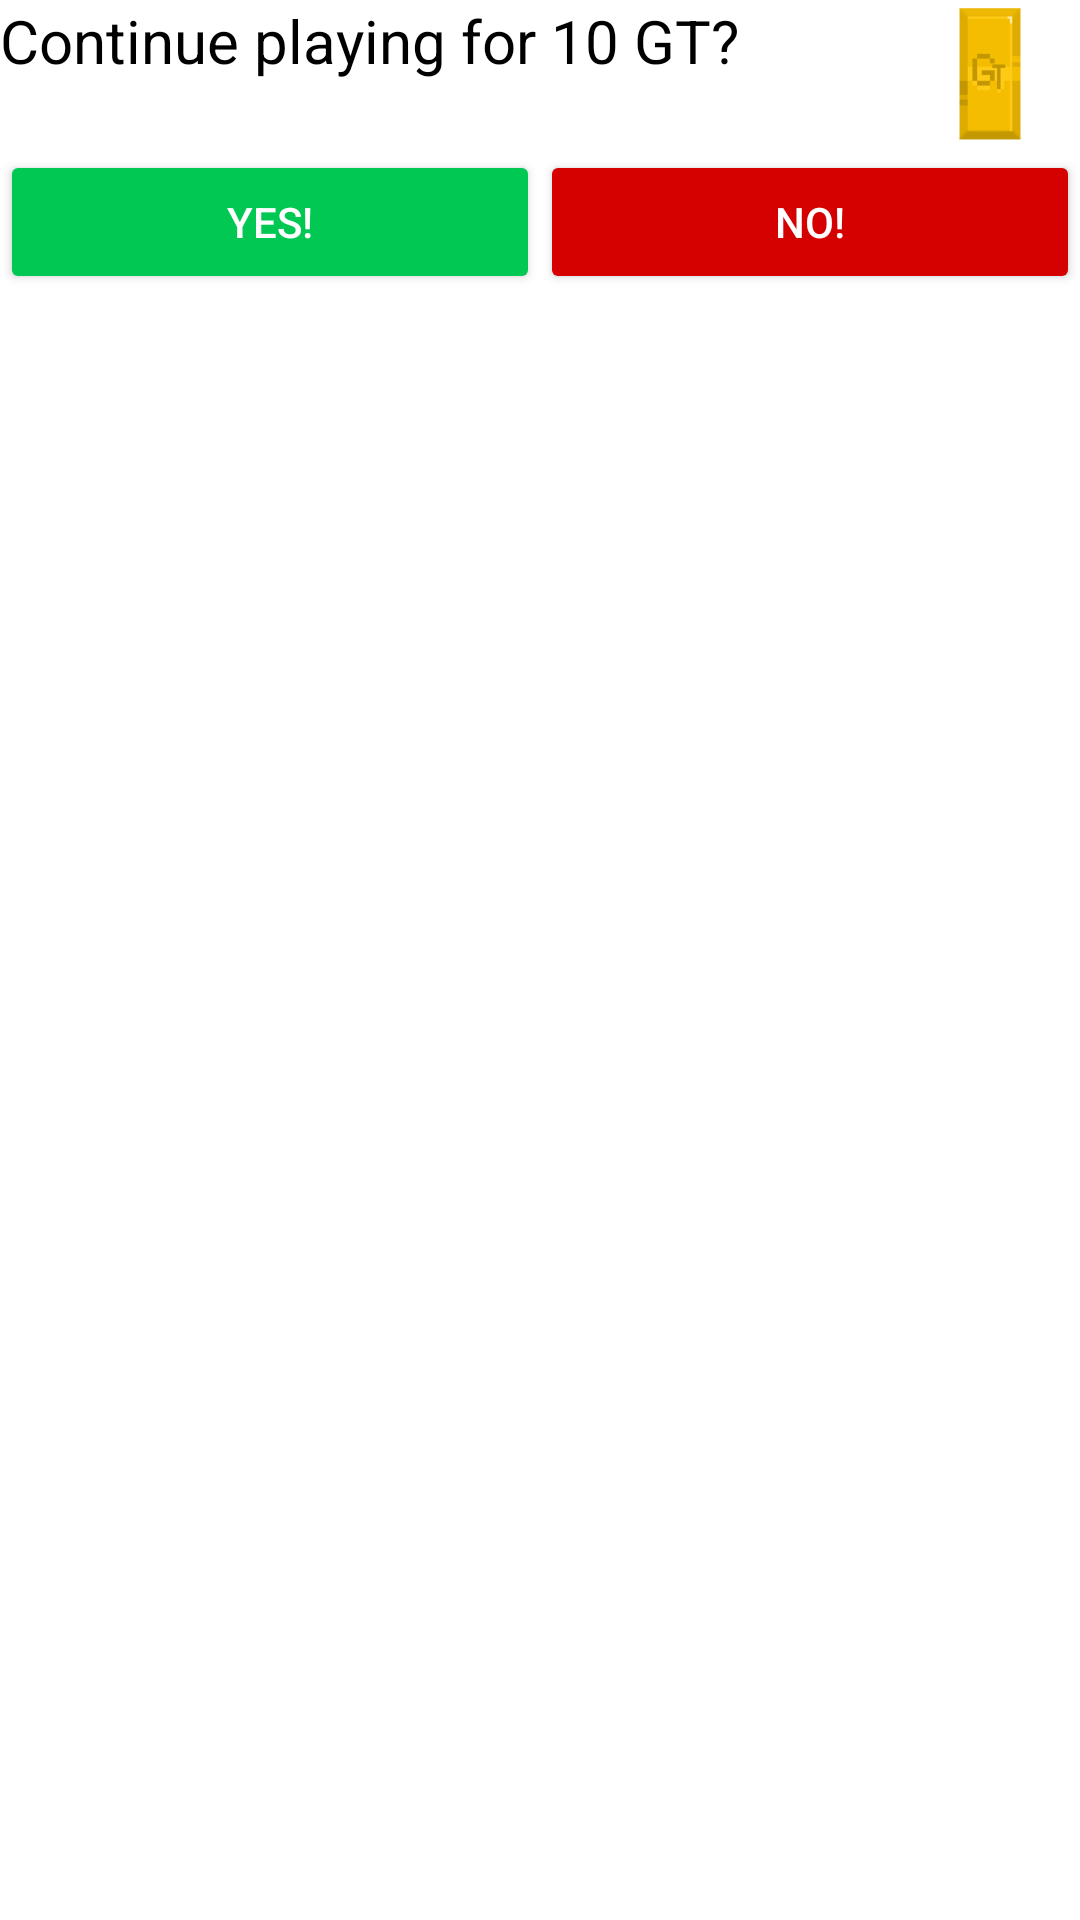

Reconstruct the res/layout file that produces this screen, plus the resources it refers to.
<!-- AndroidManifest.xml: application theme AppTheme -->
<!-- res/layout/continue_playing_skill.xml -->
<?xml version="1.0" encoding="utf-8"?>
<LinearLayout xmlns:android="http://schemas.android.com/apk/res/android"
    android:layout_width="250dp"
    android:layout_height="200dp"
    xmlns:tools="http://schemas.android.com/tools"
    android:background="#fff"
    android:orientation="vertical"
    tools:context=".skillmode.SkillModePlay">

<LinearLayout
    android:layout_width="match_parent"
    android:layout_height="wrap_content"
    android:orientation="horizontal">

    <TextView
        android:layout_width="0dp"
        android:layout_height="50dp"
        android:layout_gravity="center"
        android:layout_weight="5"
        android:text="Continue playing for 10 GT?"
        android:textColor="#000"
        android:textSize="20sp" />

    <ImageView
        android:layout_width="0dp"
        android:layout_height="match_parent"
        android:layout_weight="1"
        android:src="@drawable/golden_tile" />



</LinearLayout>


<LinearLayout
    android:layout_width="match_parent"
    android:layout_height="wrap_content"
    android:orientation="horizontal">


    <Button
        android:id="@+id/continuePlayingSkill"
        android:layout_width="0dp"
        android:layout_height="wrap_content"
        android:onClick="continuePlaying"
        android:layout_weight="1"
        android:text="Yes!"
        android:backgroundTint="#00C853"
        />
    <Button
        android:id="@+id/notContinue"
        android:layout_width="0dp"
        android:layout_height="wrap_content"
        android:onClick="continuePlaying"
        android:layout_weight="1"
        android:text="No!"
        android:backgroundTint="#D50000"/>
</LinearLayout>

</LinearLayout>
<!-- resources referenced by this layout -->
<resources>
  <!-- drawable golden_tile: png bitmap (drawable, 3796 bytes) -->
  <style name="AppTheme" parent="Theme.AppCompat.NoActionBar">
          
          <item name="colorPrimary">@color/colorPrimary</item>
          <item name="colorPrimaryDark">#000</item>
          <item name="colorAccent">@color/colorAccent</item>
          <item name="android:windowNoTitle">true</item>
          <item name="android:windowFullscreen">true</item>
      </style>
  <color name="colorPrimary">#3F51B5</color>
  <color name="colorAccent">#FF4081</color>
</resources>
